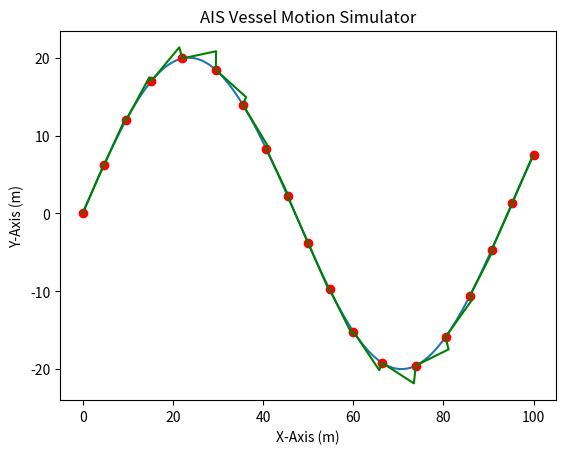

The script that saved this image:
import math
import matplotlib.pyplot as plt
import numpy as np

X = np.linspace(0, 100, 1000)  # in meters
Y = []

for x in X:
    Y.append(math.sin(x/15) * 20)

totalDist = 0

for i in range(len(X)-1):
    fragDist = math.sqrt((Y[i+1]-Y[i])**2 + (X[i+1]-X[i])**2)
    totalDist += fragDist


def getCourse(x1, y1, x2, y2):
    return math.degrees(math.atan2((x2-x1), (y2-y1)))


def getAISDataByDist(dist):
    tDist = 0
    for i in range(len(X)-1):
        if (tDist >= dist):
            return [X[i], Y[i], getCourse(X[i], Y[i], X[i+1], Y[i+1])]
        fragDist = math.sqrt((Y[i+1]-Y[i])**2 + (X[i+1]-X[i])**2)
        tDist += fragDist
    return [X[len(X)-1], Y[len(Y)-1], getCourse(X[i-1], Y[i-1], X[i], Y[i])]


def getAISReportingIntervalBySpeed(speed, vClass="A"):
    if (vClass == "A"):
        if (speed == 0):  # anchored
            return 3 * 60  # 3 mins
        elif (0 < speed <= 14):  # 0-14 knots and changing course
            return 3.33  # 3.33 seconds
        elif (14 < speed <= 23):  # 14-23 knots and changing course
            return 2  # 2 seconds
        else:  # faster than 23 knots
            return 2  # 2 seconds
    elif (vClass == "B"):
        return  # TODO: Implement!
    # https://help.marinetraffic.com/hc/en-us/articles/217631867
    # https://www.nauticast.com/en/cms/about_ais
    # https://arundaleais.github.io/docs/ais/ais_reporting_rates.html


time = 60  # seconds
speed = totalDist/time
speedKnots = speed * 1.94384
print("Total Distance:", totalDist, "m")
print("Time:", time, "s")
print("Speed:", speedKnots, "knots")

print("Reporting Interval:", getAISReportingIntervalBySpeed(speedKnots))

aisT = np.arange(
    0, time, getAISReportingIntervalBySpeed(speedKnots))  # in seconds
aisX = []  # in meters
aisY = []  # in meters
aisH = []  # in degrees

for reportingTime in aisT:
    tX, tY, tH = getAISDataByDist(reportingTime * speed)
    aisX.append(tX)
    aisY.append(tY)
    aisH.append(tH)


def dead_reckoning():
    freq = 60  # Hertz
    aT = np.arange(0, time, 1 / freq)
    aX = []
    aY = []
    k = 0
    lSpeed = speed
    lCourse = 0
    for deltaAT in aT:
        if (deltaAT >= aisT[k]):
            aX.append(aisX[k])
            aY.append(aisY[k])
            lSpeed = speed
            lCourse = aisH[k]
            if (k < len(aisT)-1):
                k += 1
            else:
                break
        else:
            aX.append(aX[-1] + lSpeed *
                      math.sin(math.radians(lCourse)) * (1 / freq))
            aY.append(aY[-1] + lSpeed *
                      math.cos(math.radians(lCourse)) * (1 / freq))
    return [aX, aY]


def plot_algo(algo="DR"):
    if (algo == "DR"):
        aX, aY = dead_reckoning()
    plt.plot(aX, aY, 'g')


plt.plot(X, Y)
plt.plot(aisX, aisY, 'ro')
plot_algo()

plt.title('AIS Vessel Motion Simulator')
plt.xlabel('X-Axis (m)')
plt.ylabel('Y-Axis (m)')

plt.show()
